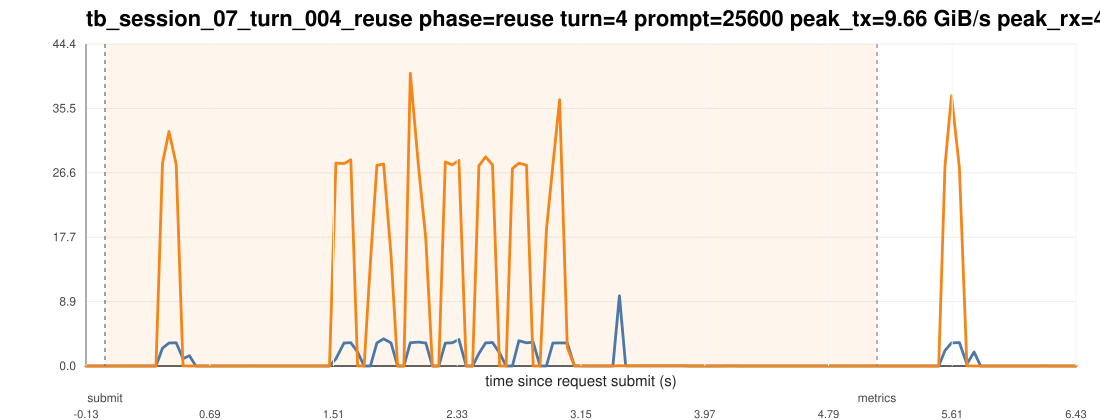

The table this chart was drawn from, first rows:
ts_unix_ms, t_since_submit_s, inside_request_window, pcie_tx_GiB_s, pcie_rx_GiB_s, pcie_total_GiB_s, pcie_tx_cum_GiB, pcie_rx_cum_GiB, pcie_total_cum_GiB, gpu_mem_used_GiB, util_gpu_pct, cpu_util_pct
1775015889037, -0.126, 0, 0.000278, 0.002701, 0.002979, 34.04, 68.4, 102.4, 68.87, 0.000000, 0.1
1775015889080, -0.083, 0, 0.000837, 0.006518, 0.007356, 34.04, 68.4, 102.4, 68.87, 0.000000, 0.1
1775015889122, -0.041, 0, 0.003632, 0.004470, 0.008101, 34.04, 68.4, 102.4, 68.87, 0.000000, 0.4
1775015889164, 0.001000, 1, 0.004517, 0.000233, 0.004749, 34.04, 68.4, 102.4, 68.87, 0.000000, 0.4
1775015889206, 0.043, 1, 0.000651, 0.000233, 0.000884, 34.04, 68.4, 102.4, 68.87, 0.000000, 0.2
1775015889248, 0.085, 1, 0.000278, 0.000233, 0.000511, 34.04, 68.4, 102.4, 68.87, 0.000000, 0.2
1775015889290, 0.127, 1, 0.000233, 0.000278, 0.000511, 34.04, 68.4, 102.4, 68.87, 0.000000, 0.4
1775015889332, 0.169, 1, 0.000278, 0.000233, 0.000511, 34.04, 68.4, 102.4, 68.87, 0.000000, 0.3
1775015889374, 0.211, 1, 0.000278, 0.000465, 0.000744, 34.04, 68.4, 102.4, 68.87, 0.000000, 0.4
1775015889417, 0.254, 1, 0.000278, 0.01122, 0.0115, 34.04, 68.4, 102.4, 68.87, 0.000000, 0.4
1775015889459, 0.296, 1, 0.000278, 0.000233, 0.000511, 34.04, 68.4, 102.4, 68.87, 0.000000, 0.3
1775015889501, 0.338, 1, 0.000651, 0.000278, 0.000930, 34.04, 68.4, 102.4, 68.87, 0.000000, 0.3
1775015889544, 0.381, 1, 2.468, 27.95, 30.42, 34.15, 69.64, 103.8, 68.87, 0.000000, 0.3
1775015889587, 0.424, 1, 3.163, 32.31, 35.47, 34.3, 71.18, 105.5, 68.87, 0.000000, 0.5
1775015889635, 0.472, 1, 3.192, 27.79, 30.98, 34.45, 72.43, 106.9, 68.87, 0.000000, 0.6
1775015889680, 0.517, 1, 1.004, 0.01695, 1.021, 34.49, 72.43, 106.9, 68.87, 17, 0.6
1775015889723, 0.56, 1, 1.415, 0.001396, 1.417, 34.55, 72.43, 107, 68.87, 17, 0.5
1775015889765, 0.602, 1, 0.000278, 0.000278, 0.000557, 34.55, 72.43, 107, 68.87, 17, 0.1
1775015889808, 0.645, 1, 0.000698, 0.000233, 0.000931, 34.55, 72.43, 107, 68.87, 17, 0.1
1775015889850, 0.687, 1, 0.000278, 0.000233, 0.000511, 34.55, 72.43, 107, 68.87, 17, 0.1
1775015889892, 0.729, 1, 0.000325, 0.000278, 0.000604, 34.55, 72.43, 107, 68.87, 79, 0.2
1775015889934, 0.771, 1, 0.000278, 0.000278, 0.000557, 34.55, 72.43, 107, 68.87, 79, 0.4
1775015889976, 0.813, 1, 0.000233, 0.000372, 0.000605, 34.55, 72.43, 107, 68.87, 79, 0.2
1775015890019, 0.856, 1, 0.000278, 0.000233, 0.000511, 34.55, 72.43, 107, 68.87, 79, 0.000000
1775015890061, 0.898, 1, 0.000278, 0.000233, 0.000511, 34.55, 72.43, 107, 68.87, 79, 0.1
1775015890103, 0.94, 1, 0.003492, 0.000698, 0.004190, 34.55, 72.43, 107, 68.87, 0.000000, 0.2
1775015890145, 0.982, 1, 0.007403, 0.003213, 0.01062, 34.55, 72.43, 107, 68.87, 0.000000, 0.4
1775015890187, 1.024, 1, 0.005122, 0.004097, 0.009219, 34.55, 72.43, 107, 68.87, 0.000000, 0.2
1775015890229, 1.066, 1, 0.000278, 0.000278, 0.000557, 34.55, 72.43, 107, 68.87, 0.000000, 0.1
1775015890271, 1.108, 1, 0.000278, 0.000233, 0.000511, 34.55, 72.43, 107, 68.87, 0.000000, 0.1
1775015890313, 1.15, 1, 0.000651, 0.000233, 0.000884, 34.55, 72.43, 107, 68.87, 0.000000, 0.1
1775015890356, 1.193, 1, 0.000278, 0.000278, 0.000557, 34.55, 72.43, 107, 68.87, 0.000000, 0.1
1775015890398, 1.235, 1, 0.000651, 0.000233, 0.000884, 34.55, 72.43, 107, 68.87, 0.000000, 0.1
1775015890441, 1.278, 1, 0.000278, 0.000233, 0.000511, 34.55, 72.43, 107, 68.87, 0.000000, 0.1
1775015890483, 1.32, 1, 0.000278, 0.000325, 0.000604, 34.55, 72.43, 107, 68.87, 0.000000, 0.1
1775015890525, 1.362, 1, 0.000233, 0.000233, 0.000465, 34.55, 72.43, 107, 68.87, 0.000000, 0.1
1775015890567, 1.404, 1, 0.000278, 0.000278, 0.000557, 34.55, 72.43, 107, 68.87, 0.000000, 0.1
1775015890609, 1.446, 1, 0.002467, 0.000233, 0.002700, 34.55, 72.43, 107, 68.87, 0.000000, 0.1
1775015890651, 1.488, 1, 0.000278, 0.000233, 0.000511, 34.55, 72.43, 107, 68.87, 0.000000, 0.000000
1775015890693, 1.53, 1, 0.9909, 27.95, 28.94, 34.6, 73.93, 108.5, 68.87, 0.000000, 0.2
1775015890747, 1.584, 1, 3.167, 27.88, 31.04, 34.74, 75.18, 109.9, 68.87, 0.000000, 0.4
1775015890792, 1.629, 1, 3.207, 28.4, 31.61, 34.89, 76.47, 111.4, 68.87, 0.000000, 0.4
1775015890837, 1.674, 1, 1.933, 0.000233, 1.933, 34.97, 76.47, 111.4, 68.87, 0.000000, 0.1
1775015890880, 1.717, 1, 0.000278, 0.000325, 0.000604, 34.97, 76.47, 111.4, 68.87, 39, 0.1
1775015890922, 1.759, 1, 0.000278, 14.27, 14.27, 34.97, 77.08, 112.1, 68.87, 39, 0.1
1775015890965, 1.802, 1, 3.185, 27.65, 30.83, 35.11, 78.3, 113.4, 68.87, 39, 0.4
1775015891009, 1.846, 1, 3.753, 27.83, 31.58, 35.3, 79.66, 115, 68.87, 39, 0.3
1775015891058, 1.895, 1, 3.184, 15.32, 18.5, 35.44, 80.34, 115.8, 68.87, 39, 0.2
1775015891102, 1.939, 1, 0.000651, 0.000233, 0.000884, 35.44, 80.34, 115.8, 68.87, 49, 0.000000
1775015891144, 1.981, 1, 0.003073, 0.000745, 0.003818, 35.44, 80.34, 115.8, 68.87, 49, 0.1
1775015891186, 2.023, 1, 3.204, 40.32, 43.53, 35.61, 82.5, 118.1, 68.87, 49, 0.5
1775015891240, 2.077, 1, 3.289, 27.63, 30.92, 35.76, 83.75, 119.5, 68.87, 49, 0.4
1775015891289, 2.126, 1, 3.162, 17.54, 20.7, 35.91, 84.59, 120.5, 68.87, 54, 0.4
1775015891333, 2.17, 1, 0.000233, 0.000233, 0.000465, 35.91, 84.59, 120.5, 68.87, 54, 0.000000
1775015891375, 2.212, 1, 0.000278, 0.000558, 0.000836, 35.91, 84.59, 120.5, 68.87, 54, 0.000000
1775015891418, 2.255, 1, 3.154, 28.11, 31.27, 36.06, 85.89, 121.9, 68.87, 54, 0.3
1775015891464, 2.301, 1, 3.191, 27.7, 30.89, 36.2, 87.11, 123.3, 68.87, 54, 0.2
1775015891508, 2.345, 1, 3.652, 28.32, 31.97, 36.37, 88.49, 124.9, 68.87, 66, 0.3
1775015891557, 2.394, 1, 0.001443, 0.000233, 0.001676, 36.37, 88.49, 124.9, 68.87, 66, 0.1
1775015891599, 2.436, 1, 0.000651, 0.000233, 0.000884, 36.37, 88.49, 124.9, 68.87, 66, 0.1
... 93 more rows
